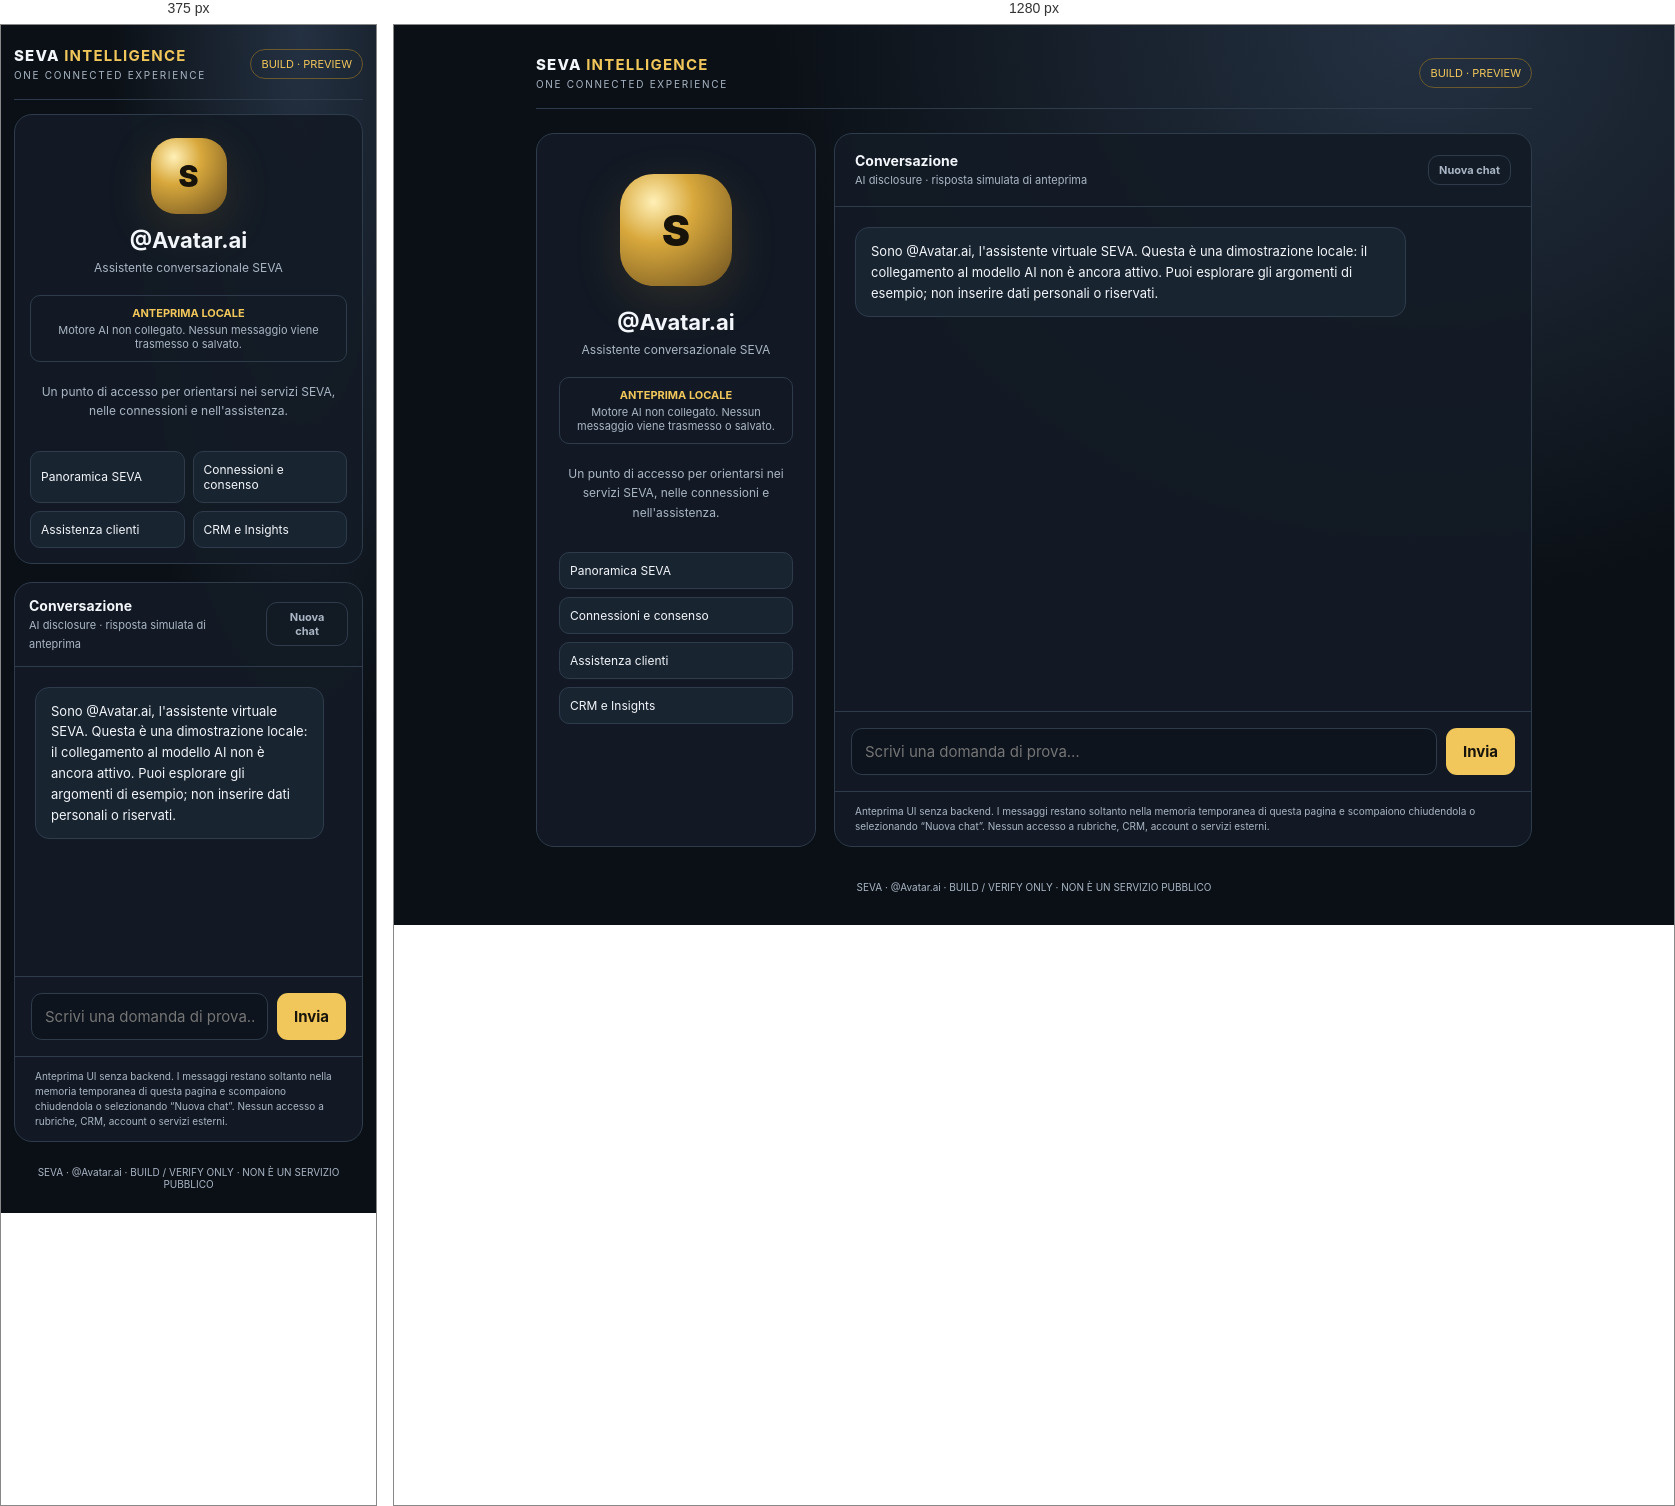
Rendered at 375 px and 1280 px, left to right.

<!-- file: seva-avatar-ai.html -->
<!doctype html>
<html lang="it">
<head>
<meta charset="utf-8">
<meta name="viewport" content="width=device-width,initial-scale=1">
<meta name="theme-color" content="#0b1016">
<title>SEVA · @Avatar.ai — Conversational Preview</title>
<style>
:root{color-scheme:dark;--bg:#0b1016;--panel:#131b25;--panel2:#192431;--line:#2d3b4b;--text:#f3f6fa;--muted:#aab6c5;--gold:#f1c75b;--green:#8bd5ad;font:15px Inter,system-ui,sans-serif}
*{box-sizing:border-box}body{margin:0;background:radial-gradient(ellipse at 80% 0%,#243142 0,transparent 45%),var(--bg);color:var(--text);min-height:100vh}
button,input{font:inherit}button:focus-visible,input:focus-visible{outline:3px solid var(--gold);outline-offset:3px}
.shell{max-width:1040px;margin:auto;padding:22px;min-height:100vh;display:flex;flex-direction:column}
header{display:flex;align-items:center;justify-content:space-between;gap:14px;border-bottom:1px solid var(--line);padding:8px 0 18px}
.brand{font-weight:850;letter-spacing:.08em}.brand b{color:var(--gold)}.eyebrow{font-size:10px;letter-spacing:.17em;color:var(--muted);margin-top:4px}
.pill{border:1px solid #6a592d;color:var(--gold);padding:7px 10px;border-radius:99px;font-size:11px}
main{flex:1;display:grid;grid-template-columns:280px 1fr;gap:18px;padding:24px 0}
aside,.chat{background:rgba(19,27,37,.92);border:1px solid var(--line);border-radius:18px}
aside{padding:22px;display:flex;flex-direction:column;align-items:center;text-align:center}
.avatar{width:112px;height:112px;border-radius:34px;display:grid;place-items:center;background:radial-gradient(circle at 30% 25%,#fff0b7,#d8a83c 35%,#6d5120 100%);color:#17130a;font-size:42px;font-weight:900;box-shadow:0 14px 48px #d8a83c25;margin:18px 0}
h1{font-size:22px;margin:5px 0}h2{font-size:14px;margin:0}.muted{color:var(--muted);font-size:12px;line-height:1.6}
.status{margin:18px 0 8px;padding:10px;border:1px solid var(--line);border-radius:10px;width:100%;font-size:11px;color:var(--muted)}
.status strong{color:var(--gold);display:block;margin-bottom:3px}
.chips{display:grid;gap:8px;width:100%;margin-top:18px}
.chips button{background:var(--panel2);border:1px solid var(--line);color:var(--text);padding:10px;border-radius:10px;text-align:left;cursor:pointer;font-size:12px}
.chat{display:flex;flex-direction:column;min-height:600px;overflow:hidden}
.chathead{padding:18px 20px;border-bottom:1px solid var(--line);display:flex;align-items:center;justify-content:space-between;gap:10px}
.chathead small{color:var(--muted);font-size:11px}
.transcript{padding:20px;display:flex;flex-direction:column;gap:14px;flex:1;overflow:auto}
.msg{max-width:84%;padding:13px 15px;border-radius:14px;font-size:13px;line-height:1.6;white-space:pre-wrap}
.bot{align-self:flex-start;background:var(--panel2);border:1px solid var(--line)}
.user{align-self:flex-end;background:#3b3422;border:1px solid #68552b}
.composer{padding:16px;border-top:1px solid var(--line);display:flex;gap:9px}
.composer input{flex:1;min-width:0;background:#0d141d;color:var(--text);border:1px solid var(--line);border-radius:11px;padding:13px}
.composer button,.clear{border:0;background:var(--gold);color:#18140b;font-weight:750;border-radius:11px;padding:0 17px;cursor:pointer}
.clear{background:transparent;border:1px solid var(--line);color:var(--muted);padding:7px 10px;font-size:11px}
.notice{border-top:1px solid var(--line);padding:12px 20px;color:var(--muted);font-size:10px;line-height:1.5}
footer{color:var(--muted);font-size:10px;text-align:center;padding:10px}
@media(max-width:720px){.shell{padding:13px}main{grid-template-columns:1fr;padding:14px 0}.chat{min-height:560px}aside{padding:15px}.avatar{width:76px;height:76px;border-radius:25px;font-size:30px;margin:8px}.chips{grid-template-columns:1fr 1fr}.msg{max-width:94%}.chathead{padding:14px}}
</style>
</head>
<body><div class="shell">
<header><div><div class="brand">SEVA <b>INTELLIGENCE</b></div><div class="eyebrow">ONE CONNECTED EXPERIENCE</div></div><span class="pill">BUILD · PREVIEW</span></header>
<main>
<aside>
<div class="avatar" aria-hidden="true">S</div>
<h1>@Avatar.ai</h1>
<div class="muted">Assistente conversazionale SEVA</div>
<div class="status"><strong>ANTEPRIMA LOCALE</strong>Motore AI non collegato. Nessun messaggio viene trasmesso o salvato.</div>
<p class="muted">Un punto di accesso per orientarsi nei servizi SEVA, nelle connessioni e nell'assistenza.</p>
<div class="chips" aria-label="Esempi di richieste">
<button type="button" data-prompt="Che cosa posso fare con SEVA?">Panoramica SEVA</button>
<button type="button" data-prompt="Come funzionano le connessioni e il consenso?">Connessioni e consenso</button>
<button type="button" data-prompt="Come posso contattare l'assistenza?">Assistenza clienti</button>
<button type="button" data-prompt="Come funzionano CRM e Insights?">CRM e Insights</button>
</div>
</aside>
<section class="chat" aria-label="Conversazione con Avatar.ai">
<div class="chathead"><div><h2>Conversazione</h2><small>AI disclosure · risposta simulata di anteprima</small></div><button class="clear" id="clear" type="button">Nuova chat</button></div>
<div class="transcript" id="transcript" role="log" aria-live="polite" aria-relevant="additions">
<div class="msg bot">Sono @Avatar.ai, l'assistente virtuale SEVA. Questa è una dimostrazione locale: il collegamento al modello AI non è ancora attivo. Puoi esplorare gli argomenti di esempio; non inserire dati personali o riservati.</div>
</div>
<form class="composer" id="form"><input id="message" autocomplete="off" placeholder="Scrivi una domanda di prova…" aria-label="Messaggio di prova"><button type="submit">Invia</button></form>
<div class="notice">Anteprima UI senza backend. I messaggi restano soltanto nella memoria temporanea di questa pagina e scompaiono chiudendola o selezionando “Nuova chat”. Nessun accesso a rubriche, CRM, account o servizi esterni.</div>
</section>
</main>
<footer>SEVA · @Avatar.ai · BUILD / VERIFY ONLY · NON È UN SERVIZIO PUBBLICO</footer>
</div>
<script>
const transcript=document.getElementById('transcript'),input=document.getElementById('message');
function add(text,who){const node=document.createElement('div');node.className='msg '+who;node.textContent=text;transcript.append(node);transcript.scrollTop=transcript.scrollHeight}
function submit(text){const value=(text||input.value).trim();if(!value)return;add(value,'user');input.value='';add('Il motore conversazionale non è ancora collegato. Questa anteprima non elabora la richiesta e non invia dati. Nella versione verificata potrò aiutarti sui servizi SEVA, con accesso limitato ai dati autorizzati e conferma esplicita per ogni azione.','bot')}
document.getElementById('form').addEventListener('submit',e=>{e.preventDefault();submit()});
document.querySelectorAll('[data-prompt]').forEach(b=>b.addEventListener('click',()=>submit(b.dataset.prompt)));
document.getElementById('clear').addEventListener('click',()=>{transcript.replaceChildren();add('Nuova conversazione di anteprima. Il motore AI non è collegato e nessun messaggio viene trasmesso.','bot')});
</script></body></html>